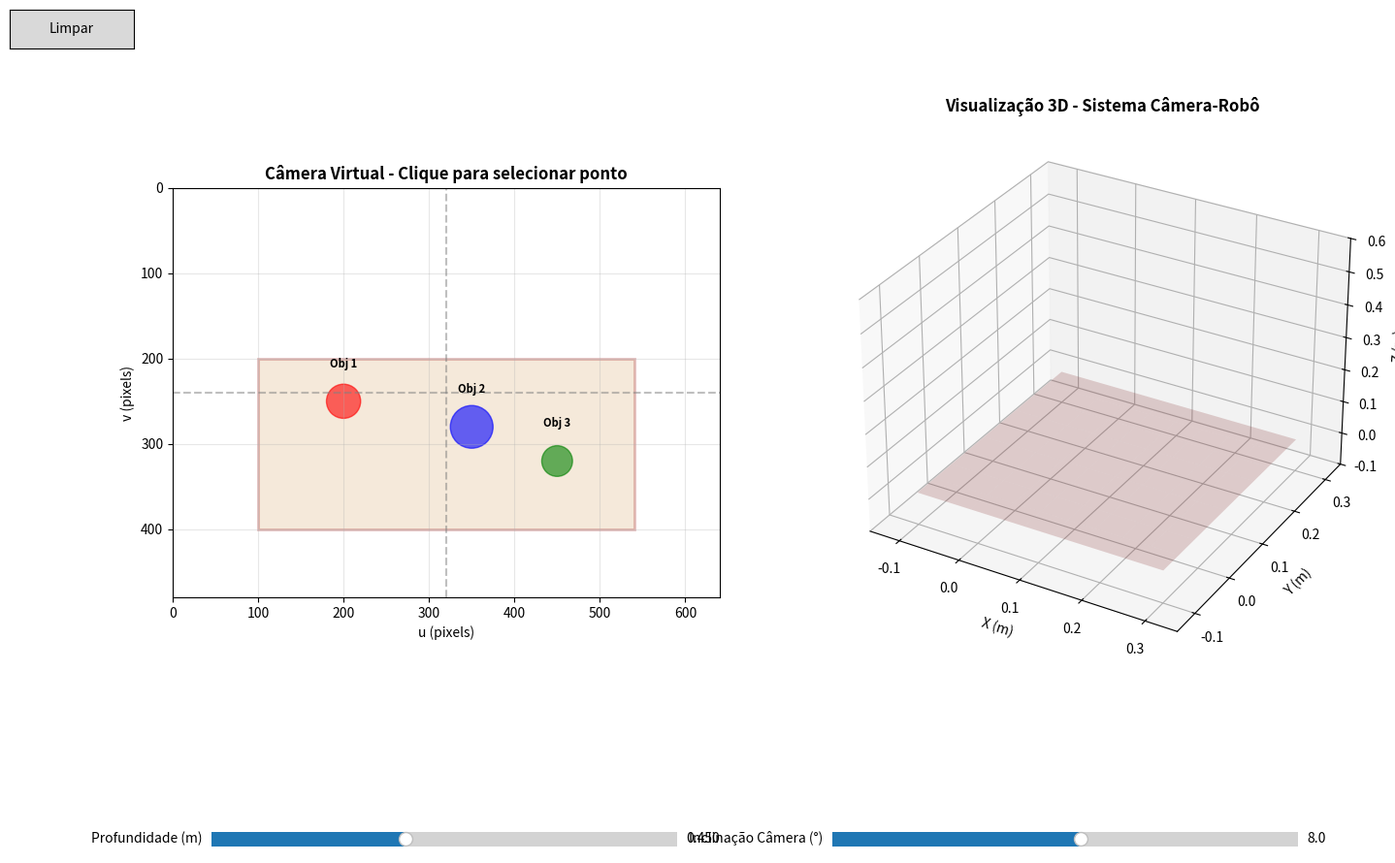

Recreate this plot in Python.
import matplotlib.patches as patches
from matplotlib.patches import Rectangle
from matplotlib.widgets import Button, Slider
from mpl_toolkits.mplot3d import Axes3D
import numpy as np
import matplotlib.pyplot as plt


class CameraRobotSimulator:
    def __init__(self):

        # Matriz intrínseca simulada da câmera
        self.fx, self.fy = 400, 400
        self.cx, self.cy = 320, 240
        self.K = np.array([[self.fx, 0, self.cx],
                          [0, self.fy, self.cy],
                          [0, 0, 1]])
        self.K_inv = np.linalg.inv(self.K)

        self.camera_tilt = 8  
        self.camera_height = 0.500 
        self.camera_position = np.array([0.005, 0.004, self.camera_height])

        self.current_click = None
        self.current_depth = 0.45
        self.trajectory_points = []
        self.animation_frame = 0

        self.setup_interface()
        self.update_transformations()

    def setup_interface(self):
        """Configura a interface gráfica"""
        self.fig = plt.figure(figsize=(16, 10))

        self.ax_camera = self.fig.add_subplot(121)
        self.ax_3d = self.fig.add_subplot(122, projection='3d')

        self.ax_camera.set_xlim(0, 640)
        self.ax_camera.set_ylim(480, 0)  
        self.ax_camera.set_aspect('equal')
        self.ax_camera.set_title(
            'Câmera Virtual - Clique para selecionar ponto', fontsize=12, fontweight='bold')
        self.ax_camera.set_xlabel('u (pixels)')
        self.ax_camera.set_ylabel('v (pixels)')

        
        self.draw_virtual_scene()

        self.ax_3d.set_title(
            'Visualização 3D - Sistema Câmera-Robô', fontsize=12, fontweight='bold')
        self.setup_3d_scene()

        self.setup_controls()

        self.fig.canvas.mpl_connect('button_press_event', self.on_click)

    def draw_virtual_scene(self):
        """Desenha uma cena virtual na câmera"""
        mesa = Rectangle((100, 200), 440, 200, linewidth=2,
                         edgecolor='brown', facecolor='burlywood', alpha=0.3)
        self.ax_camera.add_patch(mesa)

        objects = [
            {'pos': (200, 250), 'size': 20, 'color': 'red', 'label': 'Obj 1'},
            {'pos': (350, 280), 'size': 25, 'color': 'blue', 'label': 'Obj 2'},
            {'pos': (450, 320), 'size': 18, 'color': 'green', 'label': 'Obj 3'}
        ]

        for obj in objects:
            circle = plt.Circle(obj['pos'], obj['size'],
                                color=obj['color'], alpha=0.6)
            self.ax_camera.add_patch(circle)
            self.ax_camera.text(obj['pos'][0], obj['pos'][1]-40, obj['label'],
                                ha='center', fontsize=8, fontweight='bold')

        self.ax_camera.axvline(x=self.cx, color='gray',
                               linestyle='--', alpha=0.5)
        self.ax_camera.axhline(y=self.cy, color='gray',
                               linestyle='--', alpha=0.5)

        self.ax_camera.grid(True, alpha=0.3)

    def setup_3d_scene(self):
        """Configura a visualização 3D baseada no setup real"""
        self.ax_3d.set_xlim([-0.15, 0.35])
        self.ax_3d.set_ylim([-0.15, 0.35])
        self.ax_3d.set_zlim([-0.1, 0.6])  
        self.ax_3d.set_xlabel('X (m)')
        self.ax_3d.set_ylabel('Y (m)')
        self.ax_3d.set_zlabel('Z (m)')

        self.draw_3d_table()

    def draw_3d_table(self):
        """Desenha uma mesa 3D na altura correta"""
        xx, yy = np.meshgrid(np.linspace(-0.1, 0.3, 10),
                             np.linspace(-0.1, 0.3, 10))
        zz = np.ones_like(xx) * 0.0  # mesa na altura da base do robô
        self.ax_3d.plot_surface(xx, yy, zz, alpha=0.2, color='brown')

    def setup_controls(self):
        """Configura controles deslizantes"""
        
        ax_depth = plt.axes([0.15, 0.02, 0.3, 0.03])
        ax_tilt = plt.axes([0.55, 0.02, 0.3, 0.03])

        self.slider_depth = Slider(ax_depth, 'Profundidade (m)', 0.2, 0.8,
                                   valinit=self.current_depth, valfmt='%.3f')
        self.slider_tilt = Slider(ax_tilt, 'Inclinação Câmera (°)', 0, 15,
                                  valinit=self.camera_tilt, valfmt='%.1f')

        self.slider_depth.on_changed(self.update_depth)
        self.slider_tilt.on_changed(self.update_tilt)

        ax_clear = plt.axes([0.02, 0.85, 0.08, 0.04])
        self.btn_clear = Button(ax_clear, 'Limpar')
        self.btn_clear.on_clicked(self.clear_trajectory)

    def update_transformations(self):
        """Atualiza as matrizes de transformação - VERSÃO CORRIGIDA"""
        theta = np.radians(self.camera_tilt)

        self.R_cam = np.array([
            [1, 0, 0],
            [0, np.cos(theta), -np.sin(theta)],
            [0, np.sin(theta), np.cos(theta)]
        ])
        

        self.T_cam_to_robot = np.eye(4)
        self.T_cam_to_robot[:3, :3] = self.R_cam  # Rotação direta
        self.T_cam_to_robot[:3, 3] = self.camera_position  # Posição da câmera

        self.T_robot_to_cam = np.linalg.inv(self.T_cam_to_robot)

    def pixel_to_camera_coords(self, u, v, depth):
        """Converte coordenadas de pixel para coordenadas 3D da câmera"""
        pixel_hom = np.array([u, v, 1])
        ray_direction = self.K_inv @ pixel_hom

        p_cam = depth * ray_direction

        return p_cam

    def camera_to_robot_coords(self, p_cam):
        """Transforma coordenadas da câmera para o sistema do robô - VERSÃO CORRIGIDA"""
        p_cam_hom = np.append(p_cam, 1)
        p_robot_hom = self.T_cam_to_robot @ p_cam_hom
        p_robot = p_robot_hom[:3]

        return p_robot

    def robot_to_camera_coords(self, p_robot):
        """Transforma coordenadas do robô para o sistema da câmera"""
        p_robot_hom = np.append(p_robot, 1)
        p_cam_hom = self.T_robot_to_cam @ p_robot_hom
        p_cam = p_cam_hom[:3]

        return p_cam

    def project_to_image(self, p_cam):
        """Projeta ponto 3D da câmera para coordenadas de pixel"""
        if p_cam[2] <= 0:  
            return None

        pixel_hom = self.K @ (p_cam / p_cam[2])
        return pixel_hom[:2]

    def on_click(self, event):
        """Manipula cliques na câmera virtual"""
        if event.inaxes != self.ax_camera:
            return

        u, v = int(event.xdata), int(event.ydata)
        self.current_click = (u, v)

        p_cam = self.pixel_to_camera_coords(u, v, self.current_depth)
        p_robot = self.camera_to_robot_coords(p_cam)

        p_cam_check = self.robot_to_camera_coords(p_robot)
        pixel_check = self.project_to_image(p_cam_check)

        print(f"\n=== DEBUG TRANSFORMAÇÃO ===")
        print(f"Pixel clicado: ({u}, {v})")
        print(f"Ponto câmera: {p_cam}")
        print(f"Ponto robô: {p_robot}")
        print(f"Verificação - Câmera: {p_cam_check}")
        if pixel_check is not None:
            print(
                f"Verificação - Pixel: ({pixel_check[0]:.1f}, {pixel_check[1]:.1f})")
        print("="*30)

        self.trajectory_points.append({
            'pixel': (u, v),
            'p_cam': p_cam,
            'p_robot': p_robot,
            'timestamp': len(self.trajectory_points)
        })

        self.update_visualization()

    def update_visualization(self):
        """Atualiza as visualizações"""
        self.ax_camera.clear()
        self.draw_virtual_scene()

        for i, point in enumerate(self.trajectory_points):
            u, v = point['pixel']
            color = plt.cm.viridis(i / max(len(self.trajectory_points)-1, 1))
            self.ax_camera.scatter(
                u, v, s=100, c=[color], marker='x', linewidths=3)
            self.ax_camera.text(
                u+15, v-15, f'P{i+1}', fontweight='bold', color=color)

        self.ax_3d.clear()
        self.setup_3d_scene()
        self.draw_coordinate_systems()
        self.draw_trajectory_3d()

        self.fig.canvas.draw()

    def draw_coordinate_systems(self):
        """Desenha os sistemas de coordenadas conforme setup real"""
        cam_origin = self.camera_position
        cam_axes = self.R_cam @ np.eye(3) * 0.08

        colors = ['red', 'green', 'blue']
        labels = ['X_cam', 'Y_cam', 'Z_cam']

        for i, (color, label) in enumerate(zip(colors, labels)):
            self.ax_3d.quiver(*cam_origin, *cam_axes[:, i],
                              color=color, alpha=0.8, arrow_length_ratio=0.1, linewidth=2)

        robot_base = np.array([0, 0, 0])  # Base do robô
        robot_work = np.array([0, 0, 0.15])  # Centro de trabalho do robô
        robot_axes = np.eye(3) * 0.08

        for i, (color, label) in enumerate(zip(colors, labels)):
            self.ax_3d.quiver(*robot_base, *robot_axes[:, i],
                              color=color, alpha=0.4, linestyle=':',
                              arrow_length_ratio=0.1, linewidth=1)

        for i, (color, label) in enumerate(zip(colors, labels)):
            self.ax_3d.quiver(*robot_work, *robot_axes[:, i],
                              color=color, alpha=0.8, linestyle='--',
                              arrow_length_ratio=0.1, linewidth=2)

        self.ax_3d.scatter(*cam_origin, color='black',
                           s=120, marker='o', label='Câmera')
        self.ax_3d.scatter(*robot_base, color='gray', s=100,
                           marker='s', label='Base Robô')
        self.ax_3d.scatter(*robot_work, color='orange', s=120,
                           marker='^', label='Centro Trabalho Robô')

        self.ax_3d.plot([cam_origin[0], robot_work[0]],
                        [cam_origin[1], robot_work[1]],
                        [cam_origin[2], robot_work[2]],
                        'k--', alpha=0.3, linewidth=1)

    def draw_trajectory_3d(self):
        """Desenha a trajetória no espaço 3D com configuração correta"""
        if not self.trajectory_points:
            return

        cam_origin = self.camera_position
        robot_work = np.array([0, 0, 0.15])

        for i, point in enumerate(self.trajectory_points):
            color = plt.cm.viridis(i / max(len(self.trajectory_points)-1, 1))

            p_cam_global = cam_origin + self.R_cam @ point['p_cam']
            self.ax_3d.scatter(*p_cam_global, color=color,
                               s=80, alpha=0.7, marker='o', label=f'Câmera P{i+1}' if i < 3 else "")

            self.ax_3d.plot([cam_origin[0], p_cam_global[0]],
                            [cam_origin[1], p_cam_global[1]],
                            [cam_origin[2], p_cam_global[2]],
                            '--', color='gray', alpha=0.4)

        for i, point in enumerate(self.trajectory_points):
            color = plt.cm.plasma(i / max(len(self.trajectory_points)-1, 1))
            self.ax_3d.scatter(*point['p_robot'], color=color, s=120, alpha=0.9, marker='^',
                               edgecolors='black', linewidth=1, label=f'Robô P{i+1}' if i < 3 else "")

            self.ax_3d.plot([robot_work[0], point['p_robot'][0]],
                            [robot_work[1], point['p_robot'][1]],
                            [robot_work[2], point['p_robot'][2]],
                            '-', color='red', alpha=0.8, linewidth=2)

            self.ax_3d.text(point['p_robot'][0], point['p_robot'][1], point['p_robot'][2] + 0.02,
                            f'P{i+1}', fontsize=10, fontweight='bold')

        if len(self.trajectory_points) > 1:
            robot_points = np.array([p['p_robot']
                                    for p in self.trajectory_points])
            for i in range(len(robot_points)-1):
                p1, p2 = robot_points[i], robot_points[i+1]
                self.ax_3d.plot([p1[0], p2[0]], [p1[1], p2[1]], [p1[2], p2[2]],
                                'k-', alpha=0.6, linewidth=2)

        self.ax_3d.legend()

    def update_depth(self, val):
        """Atualiza a profundidade atual"""
        self.current_depth = val

    def update_tilt(self, val):
        """Atualiza a inclinação da câmera"""
        self.camera_tilt = val
        self.update_transformations()
        self.update_visualization()

    def clear_trajectory(self, event):
        """Limpa a trajetória"""
        self.trajectory_points = []
        self.update_visualization()

    def get_robot_command(self, point_idx):
        """Gera comando para o robô (simulado)"""
        if point_idx >= len(self.trajectory_points):
            return None

        point = self.trajectory_points[point_idx]
        p_robot = point['p_robot']

        return {
            'position': p_robot,
            'orientation': [0, 0, 0], 
            'timestamp': point['timestamp']
        }

    def print_status(self):
        """Imprime status atual do sistema"""
        print("\n" + "="*50)
        print("STATUS DO SISTEMA CÂMERA-ROBÔ")
        print("="*50)
        print(f"Inclinação da câmera: {self.camera_tilt:.1f}°")
        print(f"Profundidade atual: {self.current_depth:.3f}m")
        print(f"Pontos na trajetória: {len(self.trajectory_points)}")

        if self.trajectory_points:
            print("\nÚltimo ponto:")
            last = self.trajectory_points[-1]
            print(f"  Pixel: ({last['pixel'][0]}, {last['pixel'][1]})")
            print(
                f"  Câmera: ({last['p_cam'][0]:.3f}, {last['p_cam'][1]:.3f}, {last['p_cam'][2]:.3f})")
            print(
                f"  Robô: ({last['p_robot'][0]:.3f}, {last['p_robot'][1]:.3f}, {last['p_robot'][2]:.3f})")


if __name__ == "__main__":
    print("Simulador Câmera-Robô Iniciado!")
    print("Clique na câmera virtual (esquerda) para selecionar pontos")
    print("Use os controles deslizantes para ajustar parâmetros")
    print("Botão 'Limpar' remove todos os pontos")
    print("Debug da transformação será exibido no console")

    simulator = CameraRobotSimulator()
    plt.show()

    simulator.print_status()
